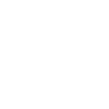
t = 0.00 s
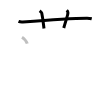
t = 3.25 s
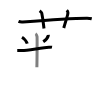
t = 6.50 s
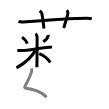
t = 9.50 s
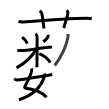
t = 12.75 s
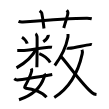
t = 16.00 s

The animated SVG that drew these frames (rendered in a browser with its animation timeline set to each time). Animation: 16 SMIL elements (animate=16); one cycle of 16.00 s.

<svg width="109px" height="109px" viewBox="0 0 px 109px" xmlns="http://www.w3.org/2000/svg" xmlns:xlink="http://www.w3.org/1999/xlink" xml:space="preserve" version="1.1"  baseProfile="full">
<path d="M18.5,21.37c1.37,0.56,2.96,0.67,4.34,0.56c10.49-0.85,47.49-3.71,64.12-3.8c2.28-0.01,3.65,0.26,4.79,0.54" style="fill:none;stroke:black;stroke-width:3;opacity:0">
  <animate attributeType="CSS" attributeName="opacity" from="0" to="1" begin="0s" dur="1s" repeatCount="Indefinite" fill="freeze" />
</path>
<path d="M39.67,10.75c1.45,1.18,1.91,1.54,2.06,2.27c1.44,6.81,1.86,13,2.27,15.48" style="fill:none;stroke:black;stroke-width:3;opacity:0">
  <animate attributeType="CSS" attributeName="opacity" from="0" to="1" begin="1s" dur="1s" repeatCount="Indefinite" fill="freeze" />
</path>
<path d="M66.75,10.25c1.12,1,1.37,2.52,1,4c-1.12,4.5-2.38,8-4,13.75" style="fill:none;stroke:black;stroke-width:3;opacity:0">
  <animate attributeType="CSS" attributeName="opacity" from="0" to="1" begin="2s" dur="1s" repeatCount="Indefinite" fill="freeze" />
</path>
<path d="M22,37.23c1.9,1.17,4.77,4.49,5.25,6.31" style="fill:none;stroke:black;stroke-width:3;opacity:0">
  <animate attributeType="CSS" attributeName="opacity" from="0" to="1" begin="3s" dur="1s" repeatCount="Indefinite" fill="freeze" />
</path>
<path d="M48.31,34.9c0.01,0.16,0.03,0.42-0.03,0.66c-0.35,1.39-2.32,4.43-5.03,6.29" style="fill:none;stroke:black;stroke-width:3;opacity:0">
  <animate attributeType="CSS" attributeName="opacity" from="0" to="1" begin="4s" dur="1s" repeatCount="Indefinite" fill="freeze" />
</path>
<path d="M17.25,50.61c2.25,0,3.02-0.07,4.67,0c4.54,0.19,21.83-3.41,26.99-3.41c1.65,0,2.06-0.19,3.09,0" style="fill:none;stroke:black;stroke-width:3;opacity:0">
  <animate attributeType="CSS" attributeName="opacity" from="0" to="1" begin="5s" dur="1s" repeatCount="Indefinite" fill="freeze" />
</path>
<path d="M35.49,33.75c0.86,0.44,1.38,2,1.55,2.89c0.17,0.89,0,24.98-0.17,30.54" style="fill:none;stroke:black;stroke-width:3;opacity:0">
  <animate attributeType="CSS" attributeName="opacity" from="0" to="1" begin="6s" dur="1s" repeatCount="Indefinite" fill="freeze" />
</path>
<path d="M36,49.22c-3.6,7.39-11.4,14.07-19.5,18.6" style="fill:none;stroke:black;stroke-width:3;opacity:0">
  <animate attributeType="CSS" attributeName="opacity" from="0" to="1" begin="7s" dur="1s" repeatCount="Indefinite" fill="freeze" />
</path>
<path d="M39.25,53.61c3.42,1.34,8.56,5.09,11,8.84" style="fill:none;stroke:black;stroke-width:3;opacity:0">
  <animate attributeType="CSS" attributeName="opacity" from="0" to="1" begin="8s" dur="1s" repeatCount="Indefinite" fill="freeze" />
</path>
<path d="M31.25,68.52c0.38,0.67,0.62,1.78,0.38,2.74c-1.13,4.5-2.88,8.25-6.75,15.2c-0.7,1.26,0.37,1.66,0.88,1.7c7.4,0.56,17,4.56,20.75,9.01" style="fill:none;stroke:black;stroke-width:3;opacity:0">
  <animate attributeType="CSS" attributeName="opacity" from="0" to="1" begin="9s" dur="1s" repeatCount="Indefinite" fill="freeze" />
</path>
<path d="M44.39,73.66c0.61,0.84-0.02,2.77-0.3,3.64C41.82,84.4,35.26,94.47,19,99.75" style="fill:none;stroke:black;stroke-width:3;opacity:0">
  <animate attributeType="CSS" attributeName="opacity" from="0" to="1" begin="10s" dur="1s" repeatCount="Indefinite" fill="freeze" />
</path>
<path d="M14.25,78.78C15,79.4,15.5,80.04,17.5,79.9c2.15-0.16,25.84-3.88,34.75-5.45" style="fill:none;stroke:black;stroke-width:3;opacity:0">
  <animate attributeType="CSS" attributeName="opacity" from="0" to="1" begin="11s" dur="1s" repeatCount="Indefinite" fill="freeze" />
</path>
<path d="M68,34.03c0.04,0.81,0.14,2.1-0.08,3.23c-1.42,7.45-5.87,18.42-13.17,28.24" style="fill:none;stroke:black;stroke-width:3;opacity:0">
  <animate attributeType="CSS" attributeName="opacity" from="0" to="1" begin="12s" dur="1s" repeatCount="Indefinite" fill="freeze" />
</path>
<path d="M66.92,47.96c0.54,0.36,1.54,0.4,2.09,0.36c5.67-0.41,15.74-3.07,20.99-3.7c0.97-0.12,1.57-0.02,1.82,0.07" style="fill:none;stroke:black;stroke-width:3;opacity:0">
  <animate attributeType="CSS" attributeName="opacity" from="0" to="1" begin="13s" dur="1s" repeatCount="Indefinite" fill="freeze" />
</path>
<path d="M81.98,49.72c0.45,1.17,0.69,2.01,0.22,4.16c-4.25,19.48-12.45,33.87-27.94,43.65" style="fill:none;stroke:black;stroke-width:3;opacity:0">
  <animate attributeType="CSS" attributeName="opacity" from="0" to="1" begin="14s" dur="1s" repeatCount="Indefinite" fill="freeze" />
</path>
<path d="M61.25,56.9c6.24,6.64,21.57,28.35,30.86,35.82c1.79,1.44,2.93,1.68,4.39,1.83" style="fill:none;stroke:black;stroke-width:3;opacity:0">
  <animate attributeType="CSS" attributeName="opacity" from="0" to="1" begin="15s" dur="1s" repeatCount="Indefinite" fill="freeze" />
</path>
</svg>
